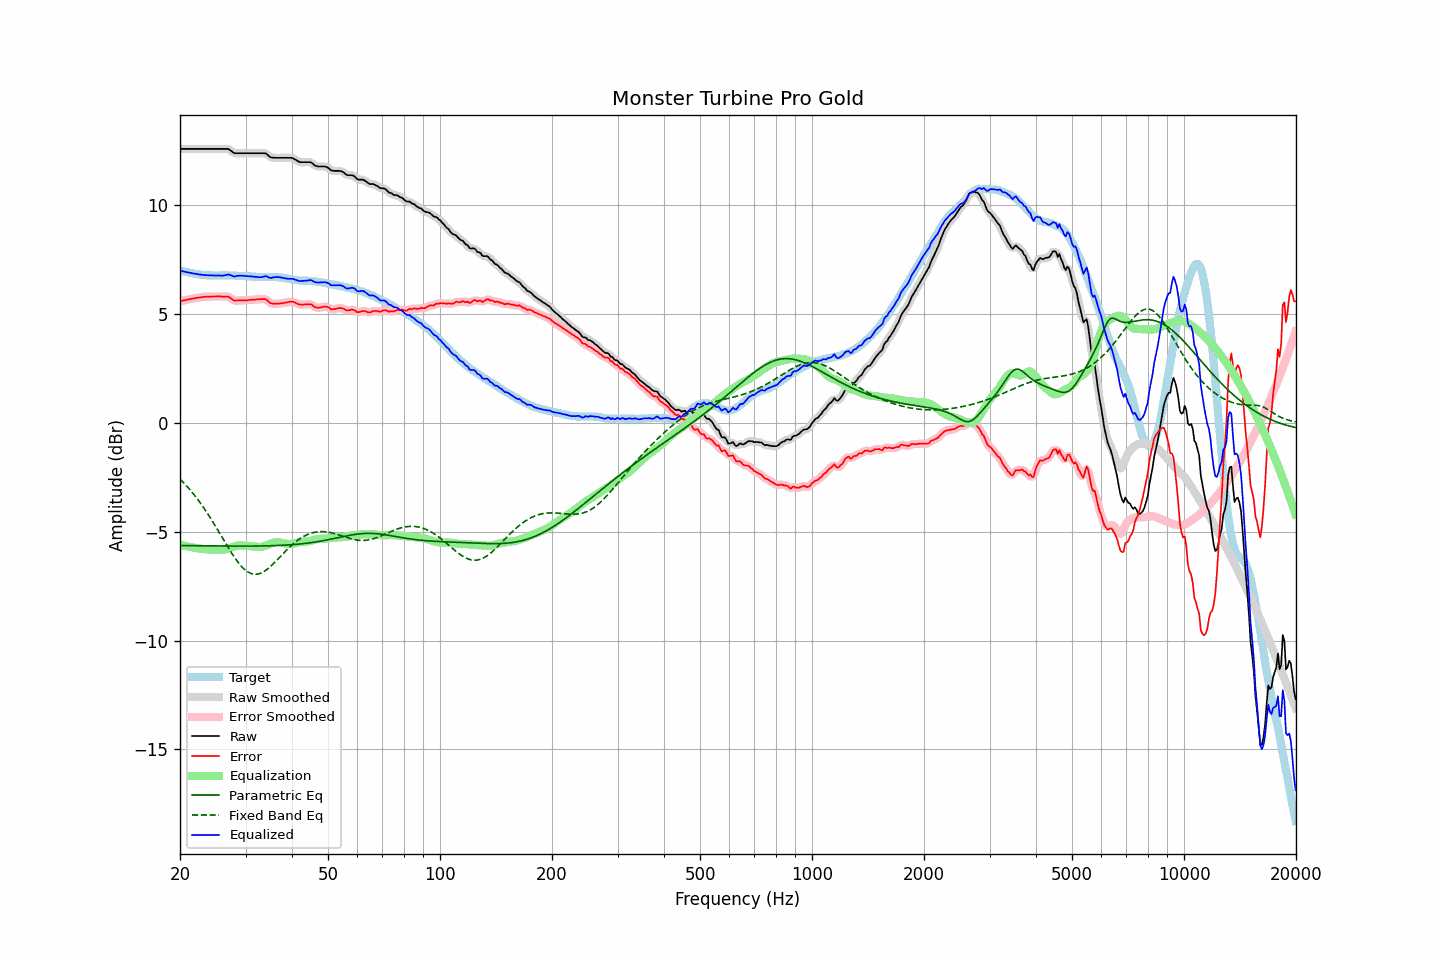

Values plotted in this chart, from the file beside it:
frequency, raw, error, smoothed, error_smoothed, equalization, parametric_eq, fixed_band_eq, equalized_raw, equalized_smoothed, target
20.00, 12.60, 5.59, 12.60, 5.59, -5.59, -5.63, -2.58, 7.00, 7.00, 7.01
20.20, 12.60, 5.61, 12.60, 5.61, -5.61, -5.63, -2.65, 6.99, 6.99, 6.99
20.40, 12.60, 5.63, 12.60, 5.63, -5.63, -5.63, -2.72, 6.97, 6.97, 6.97
20.61, 12.60, 5.64, 12.60, 5.65, -5.64, -5.63, -2.80, 6.95, 6.95, 6.96
20.81, 12.60, 5.66, 12.60, 5.66, -5.66, -5.64, -2.88, 6.94, 6.94, 6.93
21.02, 12.60, 5.67, 12.60, 5.68, -5.68, -5.64, -2.97, 6.92, 6.92, 6.92
21.23, 12.60, 5.69, 12.60, 5.69, -5.69, -5.64, -3.05, 6.91, 6.91, 6.90
21.44, 12.60, 5.70, 12.60, 5.70, -5.71, -5.64, -3.14, 6.89, 6.89, 6.89
21.66, 12.60, 5.71, 12.60, 5.72, -5.72, -5.64, -3.23, 6.88, 6.88, 6.88
21.87, 12.60, 5.74, 12.60, 5.73, -5.73, -5.64, -3.32, 6.87, 6.87, 6.86
22.09, 12.60, 5.75, 12.60, 5.75, -5.75, -5.64, -3.41, 6.85, 6.85, 6.85
22.31, 12.60, 5.76, 12.60, 5.76, -5.76, -5.64, -3.51, 6.84, 6.84, 6.84
22.54, 12.60, 5.77, 12.60, 5.77, -5.77, -5.64, -3.61, 6.83, 6.83, 6.83
22.76, 12.60, 5.78, 12.60, 5.78, -5.78, -5.64, -3.71, 6.82, 6.82, 6.82
22.99, 12.60, 5.79, 12.60, 5.79, -5.79, -5.64, -3.82, 6.81, 6.81, 6.81
23.22, 12.60, 5.80, 12.60, 5.80, -5.80, -5.64, -3.92, 6.80, 6.80, 6.80
23.45, 12.60, 5.80, 12.60, 5.80, -5.80, -5.64, -4.03, 6.80, 6.80, 6.80
23.69, 12.60, 5.81, 12.60, 5.81, -5.81, -5.65, -4.14, 6.79, 6.79, 6.79
23.92, 12.60, 5.81, 12.60, 5.81, -5.81, -5.65, -4.26, 6.79, 6.79, 6.79
24.16, 12.60, 5.81, 12.60, 5.81, -5.81, -5.65, -4.37, 6.78, 6.78, 6.78
24.40, 12.60, 5.81, 12.60, 5.81, -5.82, -5.65, -4.49, 6.78, 6.78, 6.78
24.65, 12.60, 5.81, 12.60, 5.81, -5.82, -5.65, -4.61, 6.78, 6.78, 6.78
24.89, 12.60, 5.82, 12.60, 5.82, -5.82, -5.65, -4.73, 6.78, 6.78, 6.78
25.14, 12.60, 5.82, 12.60, 5.82, -5.82, -5.65, -4.86, 6.78, 6.78, 6.78
25.39, 12.60, 5.82, 12.60, 5.82, -5.82, -5.65, -4.98, 6.78, 6.78, 6.78
25.65, 12.60, 5.82, 12.60, 5.82, -5.82, -5.65, -5.11, 6.78, 6.78, 6.78
25.91, 12.60, 5.81, 12.60, 5.81, -5.82, -5.65, -5.23, 6.77, 6.77, 6.79
26.16, 12.60, 5.81, 12.60, 5.81, -5.82, -5.65, -5.35, 6.78, 6.78, 6.79
26.43, 12.60, 5.81, 12.60, 5.82, -5.81, -5.65, -5.48, 6.79, 6.79, 6.79
26.69, 12.60, 5.81, 12.60, 5.82, -5.79, -5.65, -5.60, 6.81, 6.81, 6.78
26.96, 12.60, 5.81, 12.58, 5.80, -5.77, -5.65, -5.72, 6.83, 6.82, 6.78
27.23, 12.55, 5.77, 12.55, 5.77, -5.74, -5.65, -5.84, 6.81, 6.81, 6.78
27.50, 12.50, 5.72, 12.49, 5.71, -5.72, -5.65, -5.96, 6.78, 6.78, 6.78
27.77, 12.44, 5.66, 12.44, 5.66, -5.69, -5.66, -6.07, 6.75, 6.75, 6.78
28.05, 12.40, 5.62, 12.41, 5.63, -5.67, -5.66, -6.19, 6.73, 6.74, 6.78
28.33, 12.40, 5.63, 12.39, 5.62, -5.65, -5.66, -6.29, 6.75, 6.75, 6.77
28.62, 12.40, 5.63, 12.39, 5.63, -5.63, -5.66, -6.39, 6.77, 6.76, 6.76
28.90, 12.40, 5.63, 12.40, 5.64, -5.62, -5.66, -6.48, 6.77, 6.77, 6.76
29.19, 12.40, 5.64, 12.40, 5.64, -5.62, -5.66, -6.57, 6.77, 6.77, 6.76
29.48, 12.40, 5.64, 12.40, 5.64, -5.63, -5.66, -6.65, 6.77, 6.77, 6.76
29.78, 12.40, 5.64, 12.40, 5.64, -5.64, -5.66, -6.72, 6.76, 6.76, 6.76
30.08, 12.40, 5.64, 12.40, 5.64, -5.64, -5.66, -6.78, 6.75, 6.75, 6.76
30.38, 12.40, 5.64, 12.40, 5.65, -5.65, -5.66, -6.83, 6.75, 6.75, 6.75
30.68, 12.40, 5.66, 12.40, 5.65, -5.65, -5.66, -6.87, 6.74, 6.74, 6.74
30.99, 12.40, 5.66, 12.40, 5.66, -5.66, -5.65, -6.91, 6.74, 6.74, 6.74
31.30, 12.40, 5.67, 12.40, 5.67, -5.67, -5.65, -6.93, 6.73, 6.73, 6.73
31.61, 12.40, 5.67, 12.40, 5.67, -5.67, -5.65, -6.95, 6.72, 6.72, 6.73
31.93, 12.40, 5.67, 12.40, 5.68, -5.68, -5.65, -6.95, 6.72, 6.72, 6.72
32.24, 12.40, 5.69, 12.40, 5.68, -5.69, -5.65, -6.95, 6.71, 6.71, 6.71
32.57, 12.40, 5.69, 12.40, 5.69, -5.70, -5.65, -6.93, 6.70, 6.70, 6.71
32.89, 12.40, 5.69, 12.40, 5.69, -5.70, -5.65, -6.91, 6.70, 6.70, 6.71
33.22, 12.40, 5.69, 12.40, 5.70, -5.69, -5.65, -6.87, 6.71, 6.71, 6.70
33.55, 12.40, 5.70, 12.40, 5.70, -5.67, -5.65, -6.84, 6.73, 6.73, 6.70
33.89, 12.40, 5.69, 12.39, 5.68, -5.65, -5.65, -6.79, 6.75, 6.74, 6.71
34.23, 12.36, 5.65, 12.35, 5.64, -5.62, -5.64, -6.74, 6.74, 6.73, 6.70
34.57, 12.29, 5.59, 12.29, 5.59, -5.59, -5.64, -6.68, 6.70, 6.70, 6.70
34.92, 12.23, 5.52, 12.24, 5.53, -5.56, -5.64, -6.61, 6.67, 6.68, 6.71
35.27, 12.20, 5.49, 12.20, 5.50, -5.53, -5.64, -6.54, 6.67, 6.68, 6.70
35.62, 12.20, 5.49, 12.19, 5.48, -5.50, -5.64, -6.47, 6.69, 6.69, 6.71
35.97, 12.19, 5.48, 12.19, 5.48, -5.49, -5.63, -6.40, 6.70, 6.70, 6.71
... 635 more rows
